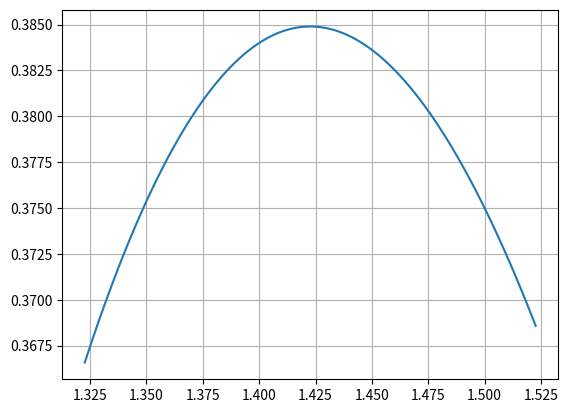

Reproduce this figure in Python.
import math
import numpy as np
import matplotlib.pyplot as plt

# print((6 - math.sqrt(3)) / 3)

def func(x):
    return x ** 3 - 6 * x ** 2 + 11 * x - 6

x1 = float("inf")
x2 = 0.0

for i in range(1000):
    x1 = x2
    x2 = x1 - (3 * x1 ** 2 - 12 * x1 + 11) / (6 * x1 - 12)
    x_diff = abs(x2 - x1)
    print(f"x_{i + 1} = {x2:.9f}, |x_{i + 1} - x_{i}| = {x_diff:.3e}")
    if x_diff < 1e-5:
        break

y = func(x2)
print(y)

x = np.linspace(x2 - 0.1, x2 + 0.1, 1000)
y = func(x)

plt.plot(x, y)
plt.grid()
plt.show()

